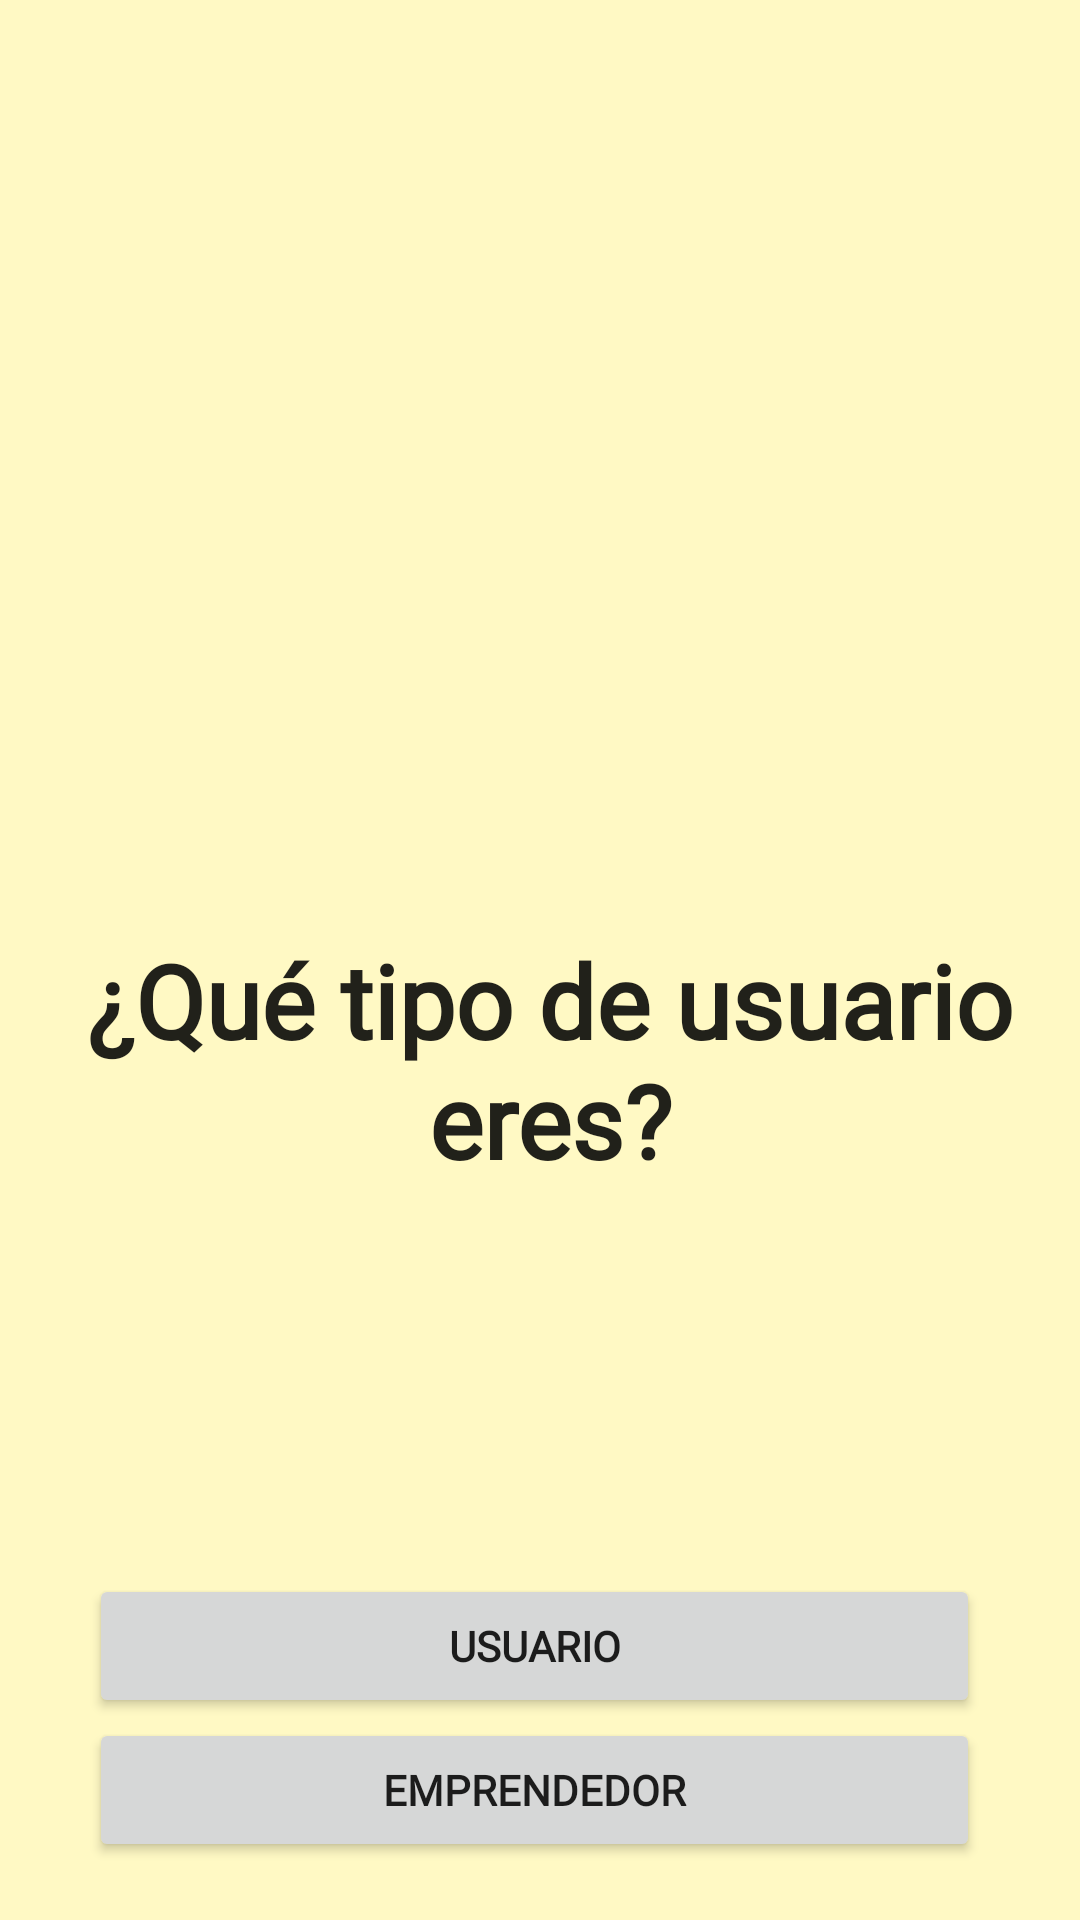

Layout XML and referenced resources for this Android screen:
<!-- AndroidManifest.xml: application theme Theme.EMPRENDAPP -->
<!-- res/layout/activity_tipo_usuario.xml -->
<?xml version="1.0" encoding="utf-8"?>
<androidx.constraintlayout.widget.ConstraintLayout xmlns:android="http://schemas.android.com/apk/res/android"
    xmlns:app="http://schemas.android.com/apk/res-auto"
    xmlns:tools="http://schemas.android.com/tools"
    android:layout_width="match_parent"
    android:layout_height="match_parent"
    android:background="#FFF9C4"
    tools:context=".TipoUsuario">

    <ImageView
        android:id="@+id/imageView2"
        android:layout_width="236dp"
        android:layout_height="236dp"
        android:layout_marginStart="88dp"
        android:layout_marginTop="200dp"
        android:layout_marginEnd="88dp"
        android:layout_marginBottom="44dp"
        app:layout_constraintBottom_toTopOf="@+id/textView15"
        app:layout_constraintEnd_toEndOf="parent"
        app:layout_constraintHorizontal_bias="0.0"
        app:layout_constraintStart_toStartOf="parent"
        app:layout_constraintTop_toTopOf="parent"
        app:srcCompat="@drawable/logo" />

    <TextView
        android:id="@+id/textView15"
        android:layout_width="373dp"
        android:layout_height="100dp"
        android:layout_marginStart="22dp"
        android:layout_marginTop="44dp"
        android:layout_marginEnd="16dp"
        android:layout_marginBottom="68dp"
        android:fontFamily="@font/actor"
        android:text="¿Qué tipo de usuario eres?"
        android:textAlignment="center"
        android:textAppearance="@style/TextAppearance.AppCompat.Body1"
        android:textSize="34sp"
        android:textStyle="bold"
        android:typeface="normal"
        app:layout_constraintBottom_toTopOf="@+id/linearLayout7"
        app:layout_constraintEnd_toEndOf="parent"
        app:layout_constraintStart_toStartOf="parent"
        app:layout_constraintTop_toBottomOf="@+id/imageView2" />

    <LinearLayout
        android:id="@+id/linearLayout7"
        android:layout_width="297dp"
        android:layout_height="104dp"
        android:layout_marginStart="55dp"
        android:layout_marginTop="46dp"
        android:layout_marginEnd="59dp"
        android:layout_marginBottom="225dp"
        android:orientation="vertical"
        app:layout_constraintBottom_toBottomOf="parent"
        app:layout_constraintEnd_toEndOf="parent"
        app:layout_constraintStart_toStartOf="parent"
        app:layout_constraintTop_toBottomOf="@+id/textView15">

        <Button
            android:id="@+id/btnUsuario"
            android:layout_width="match_parent"
            android:layout_height="wrap_content"
            android:fontFamily="@font/actor"
            android:text="USUARIO"
            android:textStyle="bold" />

        <Button
            android:id="@+id/btnEmprendedor"
            android:layout_width="match_parent"
            android:layout_height="wrap_content"
            android:fontFamily="@font/actor"
            android:text="EMPRENDEDOR"
            android:textStyle="bold" />
    </LinearLayout>

</androidx.constraintlayout.widget.ConstraintLayout>
<!-- resources referenced by this layout -->
<resources>
  <style name="Theme.EMPRENDAPP" parent="Theme.MaterialComponents.DayNight.DarkActionBar">
          
          <item name="colorPrimary">@color/purple_500</item>
          <item name="colorPrimaryVariant">@color/purple_700</item>
          <item name="colorOnPrimary">@color/white</item>
          
          <item name="colorSecondary">@color/teal_200</item>
          <item name="colorSecondaryVariant">@color/teal_700</item>
          <item name="colorOnSecondary">@color/black</item>
          
          <item name="android:statusBarColor" tools:targetApi="l">?attr/colorPrimaryVariant</item>
          
      </style>
  <!-- not gathered from this repository: default colours our renderer supplied (Android Studio template values) -->
  <color name="purple_500">#FF6200EE</color>
  <color name="purple_700">#FF3700B3</color>
  <color name="teal_200">#FF03DAC5</color>
  <color name="teal_700">#FF018786</color>
  <color name="black">#FF000000</color>
  <color name="white">#FFFFFFFF</color>
</resources>
